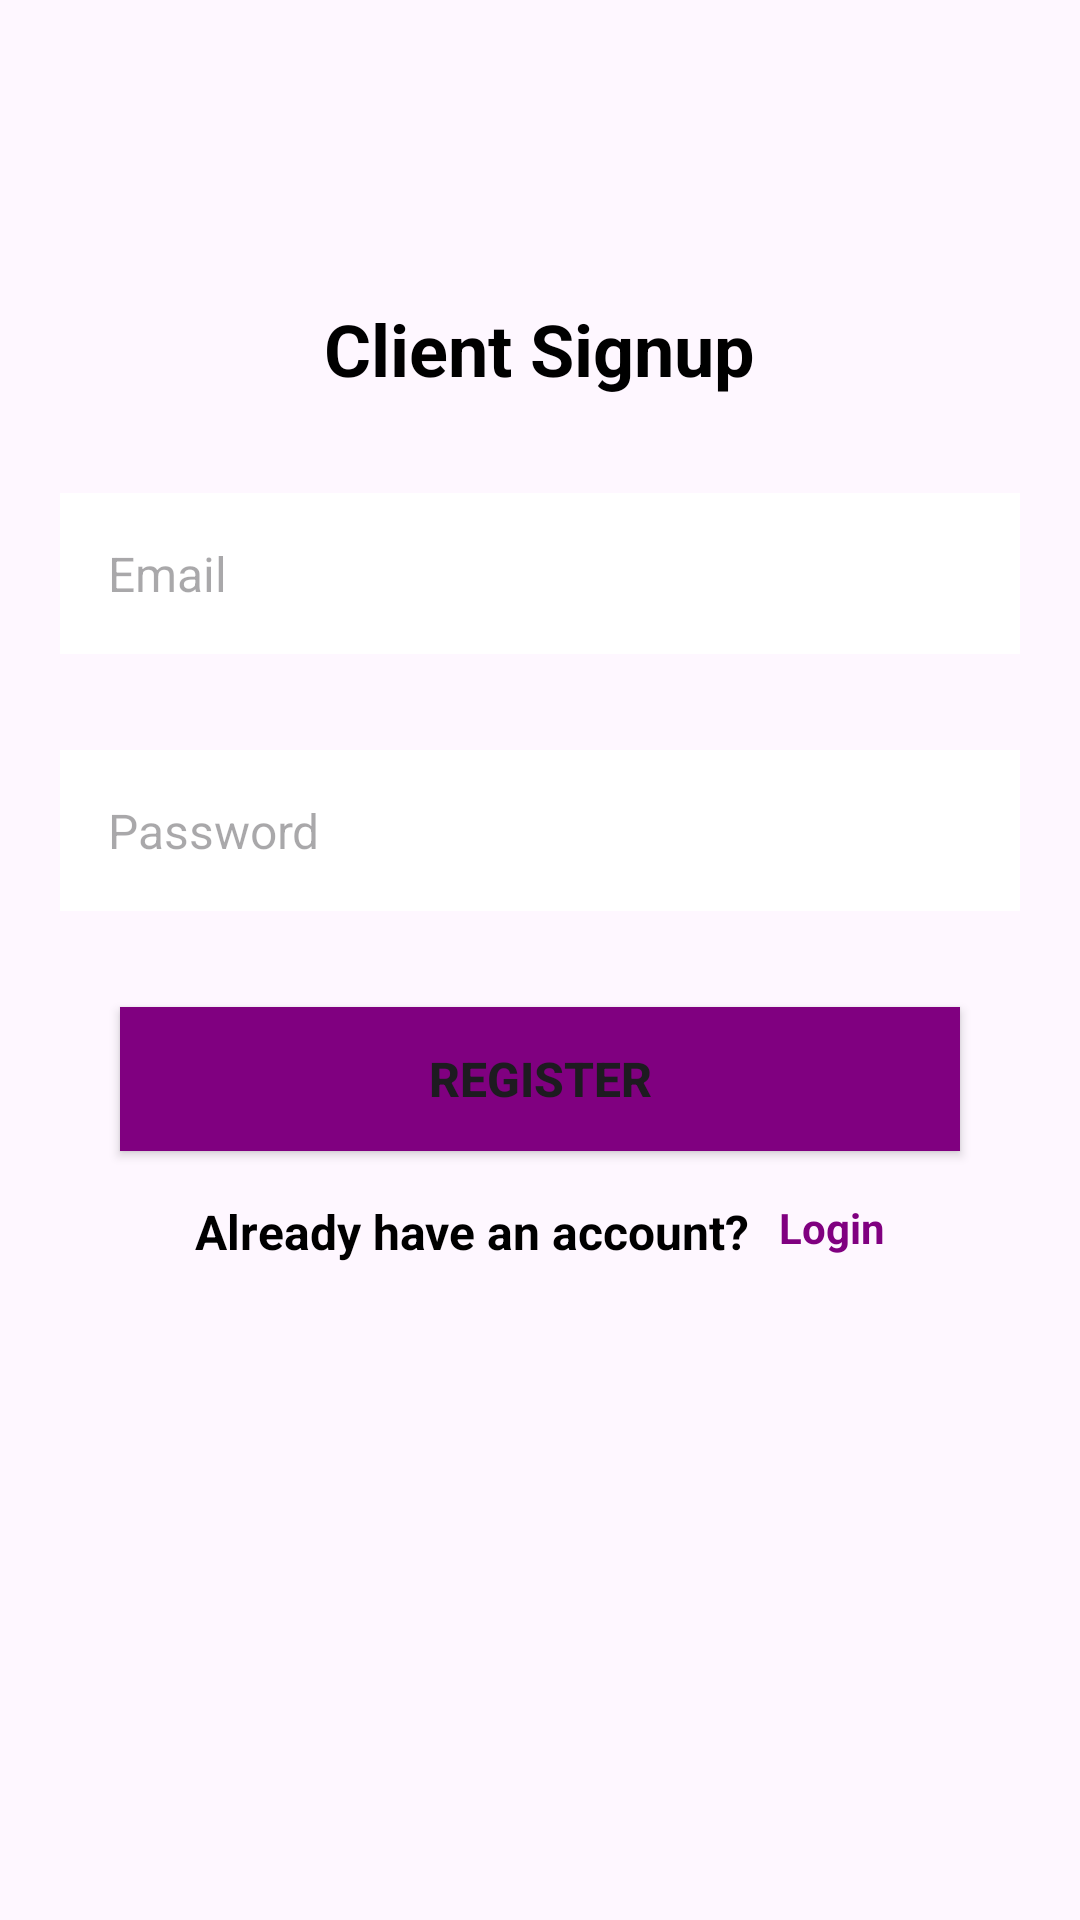

The Android layout XML behind this screen, and the referenced resources:
<!-- AndroidManifest.xml: application theme Theme.MyEmobilis_project -->
<!-- res/layout/activity_signup_client.xml -->
<?xml version="1.0" encoding="utf-8"?>
<RelativeLayout xmlns:android="http://schemas.android.com/apk/res/android"
    xmlns:app="http://schemas.android.com/apk/res-auto"
    xmlns:tools="http://schemas.android.com/tools"
    android:id="@+id/activity_login"
    android:layout_width="match_parent"
    android:layout_height="match_parent"
    tools:context=".Signup_clientActivity">

    <TextView
        android:textStyle="bold"
        android:layout_centerHorizontal="true"
        android:layout_marginTop="100dp"
        android:textSize="24sp"
        android:textColor="@color/black"
        android:id="@+id/text_logintitle"
        android:layout_width="wrap_content"
        android:layout_height="wrap_content"
        android:text="Client Signup" />

    <EditText
        android:textSize="16sp"
        android:layout_marginLeft="20dp"
        android:layout_marginRight="20dp"
        android:padding="16dp"
        android:hint="Email"
        android:background="@color/white"
        android:layout_marginTop="32dp"
        android:layout_below="@id/text_logintitle"
        android:id="@+id/editTextTextEmail"
        android:layout_width="match_parent"
        android:layout_height="wrap_content"
        android:ems="10"
        android:inputType="textEmailAddress" />

    <EditText
        android:textSize="16sp"
        android:layout_below="@id/editTextTextEmail"
        android:layout_marginLeft="20dp"
        android:layout_marginRight="20dp"
        android:padding="16dp"
        android:hint="Password"
        android:background="@color/white"
        android:layout_marginTop="32dp"
        android:id="@+id/editTextPassword"
        android:layout_width="match_parent"
        android:layout_height="wrap_content"
        android:ems="10"
        android:inputType="textPassword" />



    <Button
        android:layout_marginRight="40dp"
        android:layout_marginLeft="40dp"
        android:textStyle="bold"
        android:textSize="16sp"
        android:background="@color/purple"
        android:layout_marginTop="32dp"
        android:layout_below="@id/editTextPassword"
        android:id="@+id/bbt_register"
        android:layout_width="match_parent"
        android:layout_height="wrap_content"
        android:text="Register" />

    <RelativeLayout
        android:gravity="center"
        android:layout_marginTop="16dp"
        android:layout_below="@id/bbt_register"
        android:layout_width="match_parent"
        android:layout_height="wrap_content">

        <TextView
            android:textStyle="bold"
            android:textSize="16sp"
            android:textColor="@color/black"
            android:id="@+id/textView3_right"
            android:layout_width="wrap_content"
            android:layout_height="wrap_content"
            android:text="Already have an account?" />

        <TextView
            android:layout_marginStart="10dp"
            android:layout_toEndOf="@id/textView3_right"
            android:textStyle="bold"
            android:textColor="@color/purple"
            android:id="@+id/textView_left"
            android:layout_width="wrap_content"
            android:layout_height="wrap_content"
            android:text="Login" />
    </RelativeLayout>

</RelativeLayout>
<!-- resources referenced by this layout -->
<resources>
  <color name="black">#FF000000</color>
  <color name="purple">#800080</color>
  <color name="white">#FFFFFFFF</color>
  <style name="Theme.MyEmobilis_project" parent="Base.Theme.MyEmobilis_project" />
  <style name="Base.Theme.MyEmobilis_project" parent="Theme.Material3.DayNight.NoActionBar">
          
          
          <item name="android:statusBarColor">@color/purple</item>
          <item name="android:listDivider">@android:color/darker_gray</item>
      </style>
</resources>
